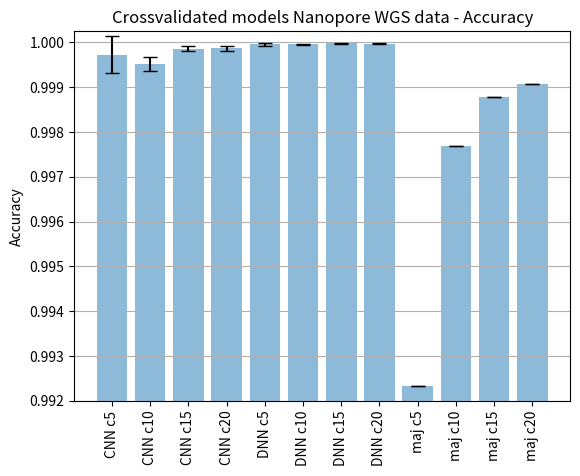
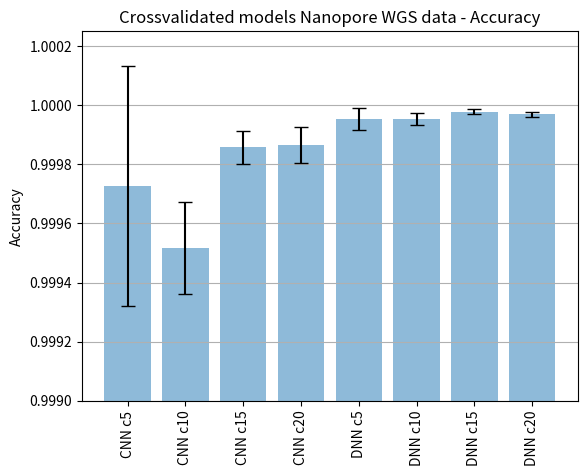
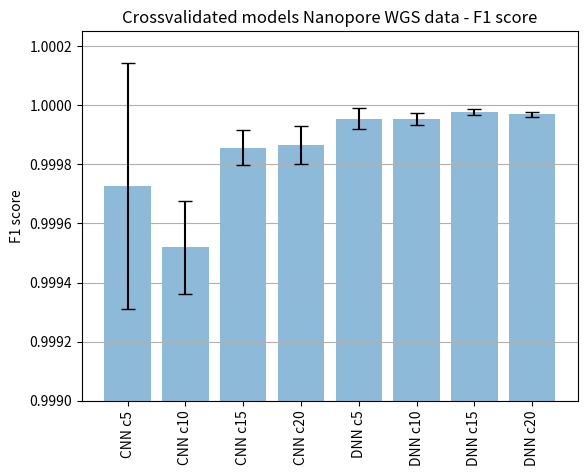

The matplotlib source for these figures, in order:
import matplotlib.pyplot as plt
import numpy as np

list_F1_scores = [0.999865279507995, 0.9998556764960249, 0.99951952319717, 0.999725495303557, 0.9999694284561833, 0.999976938924301, 0.9999533359203939, 0.99995399095626]
list_modelnames = ['cnn_20', 'cnn_15', 'cnn_10', 'cnn_5', 'dnn_20', 'dnn_15', 'dnn_10', 'dnn_5']


cnn_c5_acc = np.array([0.999893307685852, 0.9998133182525635, 0.9999066591262817, 0.9998799562454224, 0.9999066591262817, 0.9999333024024963, 0.9999333024024963, 0.9985464811325073, 0.9995599389076233, 0.999893307685852])
cnn_c5_mean = np.mean(cnn_c5_acc)
cnn_c5_std = np.std(cnn_c5_acc)

cnn_c10_acc = np.array([0.9996399283409119, 0.9990798830986023, 0.9995465874671936, 0.9996399283409119, 0.9994933009147644, 0.9995465874671936, 0.9995866417884827, 0.9996399283409119, 0.9994799494743347, 0.999519944190979])
cnn_c10_mean = np.mean(cnn_c10_acc)
cnn_c10_std = np.std(cnn_c10_acc)

cnn_c15_acc = np.array([0.9997866153717041, 0.999893307685852, 0.9999200105667114, 0.9998666644096375, 0.9997333288192749, 0.9998266696929932, 0.9999066591262817, 0.9998533129692078, 0.9999066591262817, 0.9998799562454224])
cnn_c15_mean = np.mean(cnn_c15_acc)
cnn_c15_std = np.std(cnn_c15_acc)

cnn_c20_acc = np.array([0.999893307685852, 0.9999333024024963, 0.9999066591262817, 0.9998133182525635, 0.9998666644096375, 0.999893307685852, 0.9998799562454224, 0.999893307685852, 0.9998799562454224, 0.9997066259384155])
cnn_c20_mean = np.mean(cnn_c20_acc)
cnn_c20_std = np.std(cnn_c20_acc)

dnn_c5_acc = np.array([0.9999866485595703, 0.9999600052833557, 0.9999600052833557, 0.9999333024024963, 0.9999600052833557, 0.9999732971191406, 0.9999600052833557, 0.9999866485595703, 0.9999600052833557, 0.9998533129692078])
dnn_c5_mean = np.mean(dnn_c5_acc)
dnn_c5_std = np.std(dnn_c5_acc)

dnn_c10_acc = np.array([0.9999732971191406, 0.999946653842926, 0.9999333024024963, 0.9999199509620667, 0.9999866485595703, 0.999946653842926, 0.9999333024024963, 0.9999600052833557, 0.9999600052833557, 0.9999732971191406])
dnn_c10_mean = np.mean(dnn_c10_acc)
dnn_c10_std = np.std(dnn_c10_acc)

dnn_c15_acc = np.array([0.9999732971191406, 0.9999732971191406, 0.9999732971191406, 0.9999732971191406, 0.9999866485595703, 0.9999866485595703, 0.9999866485595703, 0.9999732971191406, 0.9999600052833557, 0.9999866485595703])
dnn_c15_mean = np.mean(dnn_c15_acc)
dnn_c15_std = np.std(dnn_c15_acc)

dnn_c20_acc = np.array([0.9999732971191406, 0.9999732971191406, 0.999946653842926, 0.9999732971191406, 0.9999732971191406, 0.9999732971191406, 0.9999732971191406, 0.9999732971191406, 0.9999732971191406, 0.9999600052833557])
dnn_c20_mean = np.mean(dnn_c20_acc)
dnn_c20_std = np.std(dnn_c20_acc)

maj_c5_acc = 1 - 0.7667/100
maj_c10_acc = 1 - 0.231/100
maj_c15_acc = 1 - 0.1217/100
maj_c20_acc = 1 - 0.0933/100

print(min(maj_c5_acc, maj_c10_acc, maj_c15_acc, maj_c20_acc))



# FIGURE WITH MAJORITY VOTE - ACCURACY
names = ['CNN c5', 'CNN c10', 'CNN c15', 'CNN c20', 'DNN c5', 'DNN c10', 'DNN c15', 'DNN c20', 'maj c5', 'maj c10', 'maj c15', 'maj c20']
x_pos = np.arange(len(names))
values = [cnn_c5_mean, cnn_c10_mean, cnn_c15_mean, cnn_c20_mean, dnn_c5_mean, dnn_c10_mean, dnn_c15_mean, dnn_c20_mean, maj_c5_acc, maj_c10_acc, maj_c15_acc, maj_c20_acc]
errors = [cnn_c5_std, cnn_c10_std, cnn_c15_std, cnn_c20_std, dnn_c5_std, dnn_c10_std, dnn_c15_std, dnn_c20_std, 0, 0, 0, 0]

fig, ax = plt.subplots()
plt.ylim(0.992, 1.00025)
ax.bar(x_pos, values, yerr=errors, align='center', alpha=0.5, ecolor='black', capsize=5)
# ax.bar(x_pos, values)
ax.set_ylabel('Accuracy')
ax.set_xticks(x_pos)
ax.set_xticklabels(names)
ax.set_title('Crossvalidated models Nanopore WGS data - Accuracy')
ax.yaxis.grid(True)
plt.xticks(rotation = 90)
plt.tight_layout
plt.savefig('Models_crossval_accuracy_withmajvote.png', bbox_inches="tight")

# FIGURE WITHOUT MAJORITY VOTE - ACCURACY
names = ['CNN c5', 'CNN c10', 'CNN c15', 'CNN c20', 'DNN c5', 'DNN c10', 'DNN c15', 'DNN c20']
x_pos = np.arange(len(names))
values = [cnn_c5_mean, cnn_c10_mean, cnn_c15_mean, cnn_c20_mean, dnn_c5_mean, dnn_c10_mean, dnn_c15_mean, dnn_c20_mean]
errors = [cnn_c5_std, cnn_c10_std, cnn_c15_std, cnn_c20_std, dnn_c5_std, dnn_c10_std, dnn_c15_std, dnn_c20_std]

fig, ax = plt.subplots()
plt.ylim(0.999, 1.00025)
ax.bar(x_pos, values, yerr=errors, align='center', alpha=0.5, ecolor='black', capsize=5)
# ax.bar(x_pos, values)
ax.set_ylabel('Accuracy')
ax.set_xticks(x_pos)
ax.set_xticklabels(names)
ax.set_title('Crossvalidated models Nanopore WGS data - Accuracy')
ax.yaxis.grid(True)
plt.xticks(rotation = 90)
plt.tight_layout
plt.savefig('Models_crossval_accuracy.png', bbox_inches="tight")




# FIGURES WITH F1 scores
# zelfde naam voor variabelen dus laat hieronder staand

cnn_c5_F1 = np.array([0.9998979444004875, 0.9998131561451155, 0.9999059341532379, 0.9998790174286255, 0.9999085838726343, 0.999936537601251, 0.9999341380771576, 0.998513542207611, 0.9995723729792072, 0.9998937261702426])
cnn_c5_mean = np.mean(cnn_c5_F1)
cnn_c5_std = np.std(cnn_c5_F1)

cnn_c10_F1 = np.array([0.9996451721781483, 0.9990792967905157, 0.9995561373270132, 0.9996378757441388, 0.9994928477280203, 0.9995481836361136, 0.9995848126300358, 0.999644079833492, 0.999485091582541, 0.9995217345216811])
cnn_c10_mean = np.mean(cnn_c10_F1)
cnn_c10_std = np.std(cnn_c10_F1)

cnn_c15_F1 = np.array([0.9997840690484766, 0.9998925515896278, 0.9999212028015445, 0.9998677156321495, 0.9997230607018842, 0.9998246388317545, 0.9999065360859121, 0.9998523824090565, 0.9999051618937833, 0.9998794459660586])
cnn_c15_mean = np.mean(cnn_c15_F1)
cnn_c15_std = np.std(cnn_c15_F1)

cnn_c20_F1 = np.array([0.9998929917992954, 0.9999308274874389, 0.9999052637330219, 0.9998141575357645, 0.9998657948770507, 0.9998919060556942, 0.9998786770639887, 0.9998956956654651, 0.9998802959519573, 0.9996971849102728])
cnn_c20_mean = np.mean(cnn_c20_F1)
cnn_c20_std = np.std(cnn_c20_F1)

dnn_c5_F1 = np.array([0.9999864137311448, 0.999961718349581, 0.999960747515026, 0.9999341102800073, 0.9999597767972302, 0.9999740658389662, 0.9999607474147321, 0.9999864137311448, 0.999960747515026, 0.9998551683897412])
dnn_c5_mean = np.mean(dnn_c5_F1)
dnn_c5_std = np.std(dnn_c5_F1)

dnn_c10_F1 = np.array([0.9999743302855882, 0.99994641276224, 0.9999330154965762, 0.9999196180483021, 0.9999866034641731, 0.9999475372137985, 0.9999330154965762, 0.9999598098453537, 0.9999598098453537, 0.9999732067459779])
dnn_c10_mean = np.mean(dnn_c10_F1)
dnn_c10_std = np.std(dnn_c10_F1)

dnn_c15_F1 = np.array([0.9999727874193831, 0.9999733622790787, 0.9999727874193831, 0.9999727880370926, 0.9999866813973535, 0.9999866812254972, 0.9999861061938728, 0.9999733622790787, 0.9999581517667737, 0.9999866812254972])
dnn_c15_mean = np.mean(dnn_c15_F1)
dnn_c15_std = np.std(dnn_c15_F1)

dnn_c20_F1 = np.array([0.9999733248616132, 0.9999733248616132, 0.9999466497232261, 0.9999733252181557, 0.9999733248616132, 0.9999733252181557, 0.9999733248616132, 0.9999733252181557, 0.9999733248616132, 0.9999610348760749])
dnn_c20_mean = np.mean(dnn_c20_F1)
dnn_c20_std = np.std(dnn_c20_F1)

names = ['CNN c5', 'CNN c10', 'CNN c15', 'CNN c20', 'DNN c5', 'DNN c10', 'DNN c15', 'DNN c20']
x_pos = np.arange(len(names))
values = [cnn_c5_mean, cnn_c10_mean, cnn_c15_mean, cnn_c20_mean, dnn_c5_mean, dnn_c10_mean, dnn_c15_mean, dnn_c20_mean]
errors = [cnn_c5_std, cnn_c10_std, cnn_c15_std, cnn_c20_std, dnn_c5_std, dnn_c10_std, dnn_c15_std, dnn_c20_std]

fig, ax = plt.subplots()
plt.ylim(0.999, 1.00025)
ax.bar(x_pos, values, yerr=errors, align='center', alpha=0.5, ecolor='black', capsize=5)
# ax.bar(x_pos, values)
ax.set_ylabel('F1 score')
ax.set_xticks(x_pos)
ax.set_xticklabels(names)
ax.set_title('Crossvalidated models Nanopore WGS data - F1 score')
ax.yaxis.grid(True)
plt.xticks(rotation = 90)
plt.tight_layout
plt.savefig('Models_crossval_F1.png', bbox_inches="tight")
